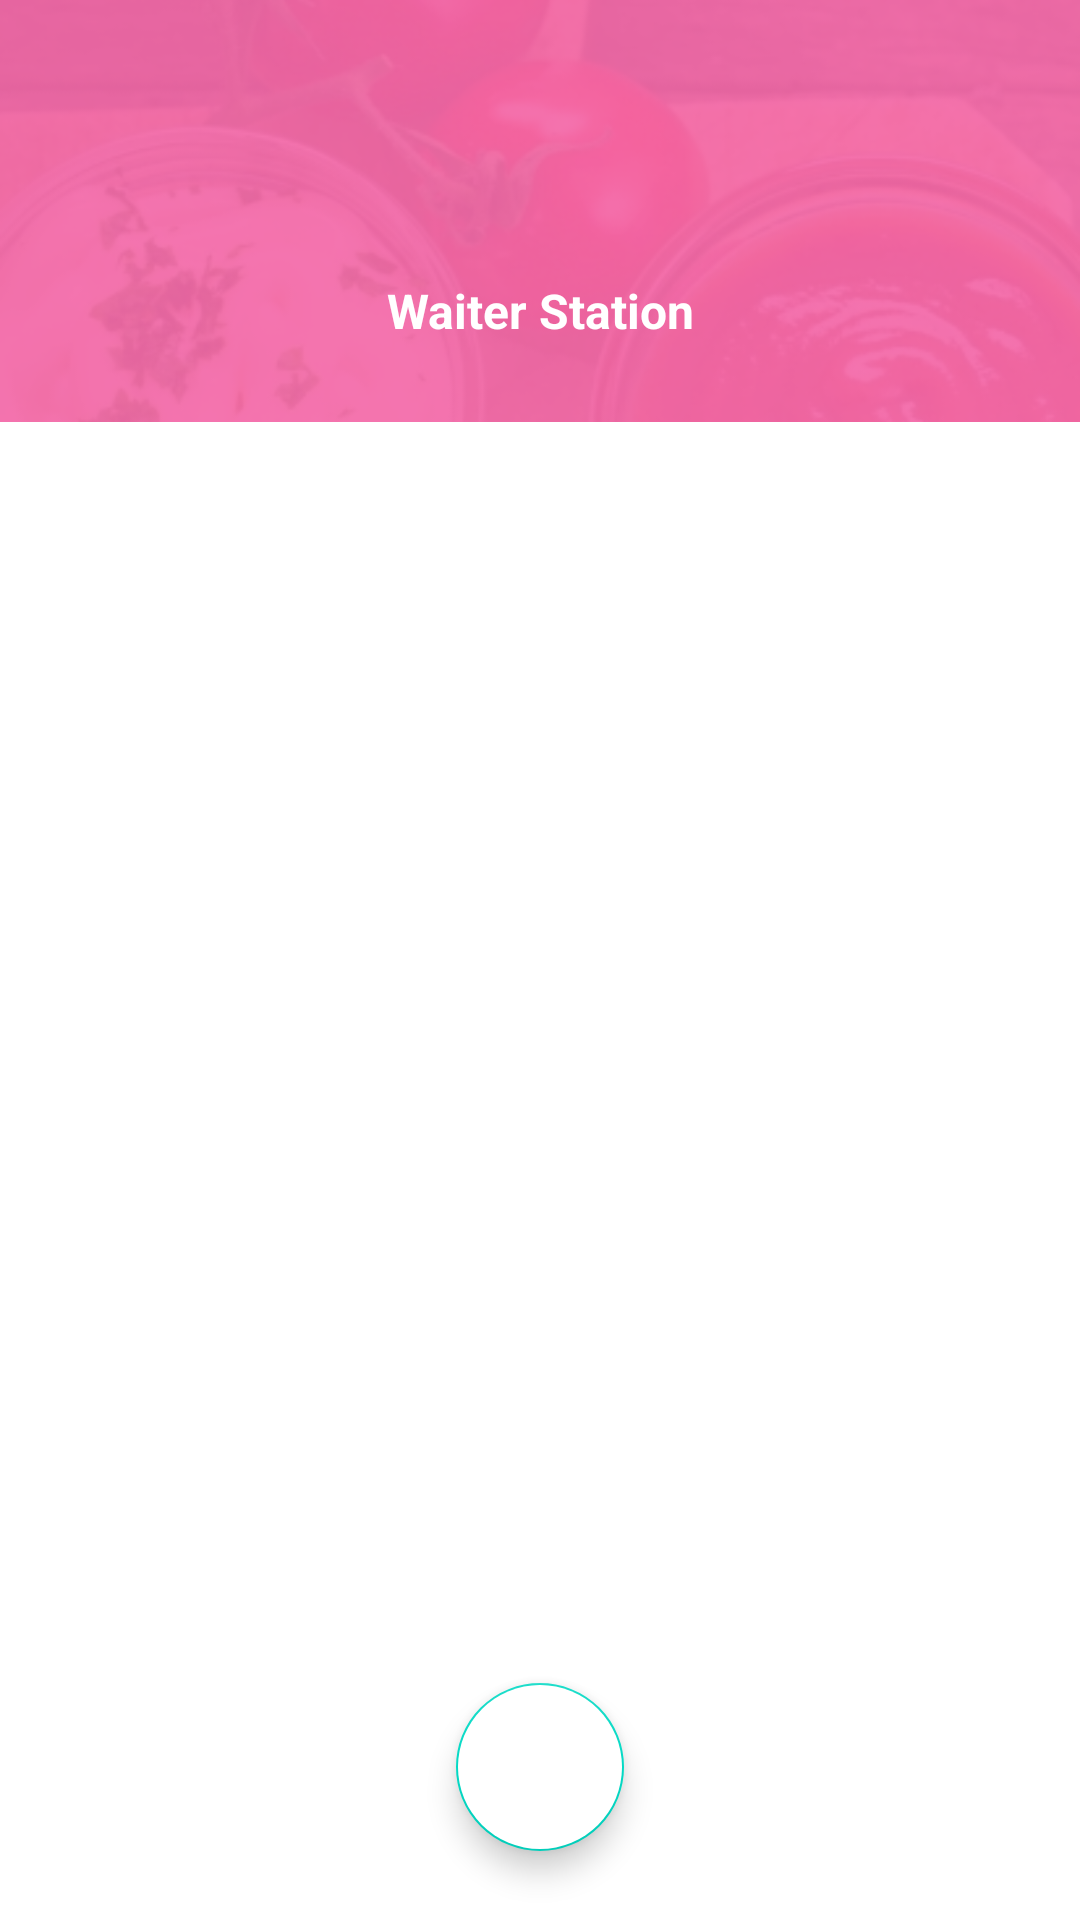

Produce the Android XML layout that renders to this screen, including the resource entries it uses.
<!-- AndroidManifest.xml: application theme Theme.WaiterStation -->
<!-- res/layout/activity_login.xml -->
<?xml version="1.0" encoding="utf-8"?>
<androidx.constraintlayout.widget.ConstraintLayout xmlns:android="http://schemas.android.com/apk/res/android"
    xmlns:app="http://schemas.android.com/apk/res-auto"
    xmlns:tools="http://schemas.android.com/tools"
    android:layout_width="match_parent"
    android:layout_height="match_parent"
    tools:context=".LoginActivity">

    <ImageView
        android:id="@+id/imageView"
        android:layout_width="wrap_content"
        android:layout_height="0dp"
        android:scaleType="centerCrop"
        android:src="@drawable/login_background"
        app:layout_constraintBottom_toBottomOf="@+id/constraintLayout"
        app:layout_constraintEnd_toEndOf="parent"
        app:layout_constraintHeight_percent=".27"
        app:layout_constraintStart_toStartOf="parent"
        app:layout_constraintTop_toTopOf="parent"
        app:layout_constraintVertical_bias="0" />


    <androidx.constraintlayout.widget.ConstraintLayout
        android:id="@+id/constraintLayout"
        android:layout_width="match_parent"
        android:layout_height="0dp"
        android:background="@drawable/view_bg"
        app:layout_constraintBottom_toBottomOf="parent"
        app:layout_constraintEnd_toEndOf="parent"
        app:layout_constraintHeight_percent=".78"
        app:layout_constraintStart_toStartOf="parent"
        app:layout_constraintTop_toTopOf="parent"
        app:layout_constraintVertical_bias="1">

        <androidx.viewpager.widget.ViewPager
            android:id="@+id/view_pager"
            android:layout_width="match_parent"
            android:layout_height="0dp"
            app:layout_constraintBottom_toBottomOf="parent"
            app:layout_constraintEnd_toEndOf="parent"
            app:layout_constraintHeight_percent=".7"
            app:layout_constraintStart_toStartOf="parent"
            app:layout_constraintTop_toBottomOf="@id/tab_layout"
            app:layout_constraintVertical_bias="0" />

        <com.google.android.material.tabs.TabLayout
            android:id="@+id/tab_layout"
            android:layout_width="match_parent"
            android:layout_height="wrap_content"
            app:layout_constraintBottom_toBottomOf="parent"
            app:layout_constraintEnd_toEndOf="parent"
            app:layout_constraintStart_toStartOf="parent"
            app:layout_constraintTop_toTopOf="parent"
            app:layout_constraintVertical_bias="0" />

        <com.google.android.material.floatingactionbutton.FloatingActionButton
            android:id="@+id/google_ic"
            android:layout_width="wrap_content"
            android:layout_height="wrap_content"
            android:backgroundTint="@color/white"
            android:src="@drawable/google"
            android:elevation="35dp"
            app:layout_constraintBottom_toBottomOf="parent"
            app:layout_constraintEnd_toEndOf="parent"
            app:layout_constraintStart_toStartOf="parent"
            app:layout_constraintTop_toBottomOf="@id/view_pager"/>


    </androidx.constraintlayout.widget.ConstraintLayout>

    <ImageView
        android:id="@+id/imageView2"
        android:layout_width="60dp"
        android:layout_height="60dp"
        android:src="@drawable/inverse_logo"
        app:layout_constraintBottom_toTopOf="@+id/constraintLayout"
        app:layout_constraintEnd_toEndOf="parent"
        app:layout_constraintStart_toStartOf="parent"
        app:layout_constraintTop_toTopOf="@id/imageView"
        app:layout_constraintVertical_bias=".3" />

    <TextView
        android:layout_width="121dp"
        android:layout_height="27dp"
        android:text="Waiter Station"
        android:textColor="@color/white"
        android:textSize="16sp"
        android:textStyle="bold"
        android:gravity="center"
        app:layout_constraintBottom_toTopOf="@+id/constraintLayout"
        app:layout_constraintEnd_toEndOf="parent"
        app:layout_constraintStart_toStartOf="parent"
        app:layout_constraintTop_toBottomOf="@+id/imageView2"
        app:layout_constraintVertical_bias="0.2" />

</androidx.constraintlayout.widget.ConstraintLayout>
<!-- resources referenced by this layout -->
<resources>
  <color name="white">#FFFFFFFF</color>
  <!-- drawable login_background: png bitmap (drawable, 95005 bytes) -->
  <!-- drawable view_bg (drawable) -->
  <?xml version="1.0" encoding="utf-8"?>
  <shape xmlns:android="http://schemas.android.com/apk/res/android"
      android:shape="rectangle">
      <solid android:color="@color/white"/>
      <corners android:topLeftRadius="40dp"
          android:topRightRadius="40dp"/>
  
  
  </shape>
  <style name="Theme.WaiterStation" parent="Theme.MaterialComponents.DayNight.NoActionBar">
          <item name="android:windowTranslucentStatus">true</item>
          
          <item name="colorPrimary">@color/purple_500</item>
          <item name="colorPrimaryVariant">@color/purple_700</item>
          <item name="colorOnPrimary">@color/white</item>
          
          <item name="colorSecondary">@color/teal_200</item>
          <item name="colorSecondaryVariant">@color/teal_700</item>
          <item name="colorOnSecondary">@color/black</item>
          
          <item name="android:statusBarColor" tools:targetApi="l">#FFC0CB</item>
          
      </style>
  <color name="purple_500">#FF6200EE</color>
  <color name="purple_700">#FF3700B3</color>
  <color name="teal_200">#FF03DAC5</color>
  <color name="teal_700">#FF018786</color>
  <color name="black">#FF000000</color>
</resources>
